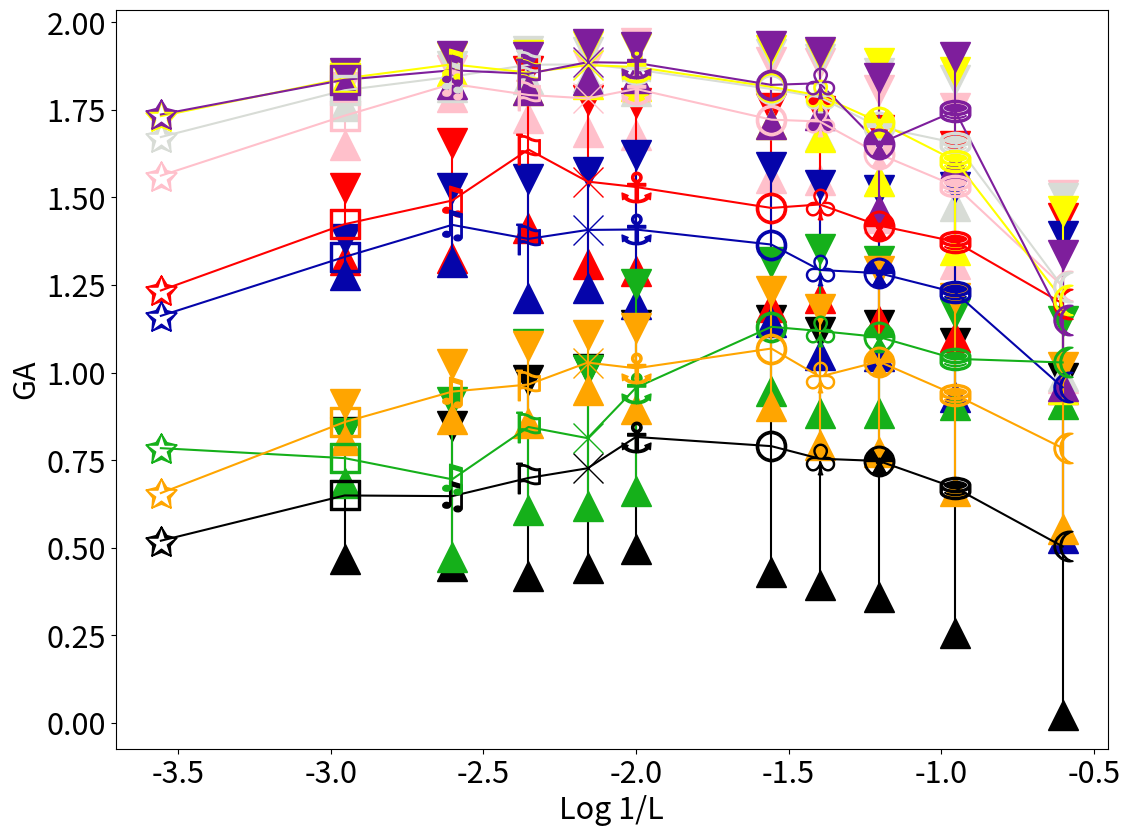

Write the Python code that produced this figure. (Note: this script raises an exception after producing the figure.)
from matplotlib import pyplot as plt
import matplotlib
import matplotlib.lines as mlines
import math
import numpy as np
import pylab

F = pylab.gcf()
# Now check everything with the defaults:
DPI = 120
DefaultSize = F.get_size_inches()
# the default is 100dpi for savefig:
# F.savefig("test1.png")
# this gives me a 797 x 566 pixel image, which is about 100 DPI

# Now make the image twice as big, while keeping the fonts and all the
# same size
F.set_size_inches((DefaultSize[0] * 2, DefaultSize[1] * 2))
Size = F.get_size_inches()

plt.figure(1)

#plt.suptitle("Log 1/L X GAs (Callisto Type I Solar Bursts, 1/f Noises, Turbulent and Chaotic Series)", size="22")
plt.xlabel("Log 1/L", size="22")
plt.ylabel("GA", size="22")

x = np.array([
    math.log(1 / 3600, 10),  # x1 = math.log(1/3600,10) - L1
    math.log(1 / 900, 10),  # x2 = math.log(1/900,10 - L2
    math.log(1 / 400, 10),  # x3 = math.log(1/400,10) - L3
    math.log(1 / 225, 10),  # x4 = math.log(1/225,10) - L4
    math.log(1 / 144, 10),  # x5 = math.log(1/144,10) - L5
    math.log(1 / 100, 10),  # x6 = math.log(1/100,10) - L6
    math.log(1 / 36, 10),  # x7 = math.log(1/36,10) - L7
    math.log(1 / 25, 10),  # x8 = math.log(1/25,10) - L8
    math.log(1 / 16, 10),  # x9 = math.log(1/16,10) - L9
    math.log(1 / 9, 10),  # x10 = math.log(1/9,10) - L10
    math.log(1 / 4, 10), ])  # x11 = math.log(1/4,10) - L11

# L1 até L11 - 3600 = 60², 900 = 30², 400 = 20², 225 = 15², 144 = 12², 100 = 10², 36 = 6², 25 = 5², 16 = 4², 9 = 3²,
# 4 = 2²

err = np.array([
    0.000000000000000000e+00,  # err0 = Desvio Type I Burst (BLEN7M_20110730_114500_25_canal_167) - L1
    1.818887039614450196e-01,  # err1 = Desvio Type I Burst (BLEN7M_20110730_114500_25_canal_167) - L2
    2.000220844233039363e-01,  # err2 = Desvio Type I Burst (BLEN7M_20110730_114500_25_canal_167) - L3
    2.803879108148941701e-01,  # err3 = Desvio Type I Burst (BLEN7M_20110730_114500_25_canal_167) - L4
    2.839939296106970268e-01,  # err4 = Desvio Type I Burst (BLEN7M_20110730_114500_25_canal_167) - L5
    3.191586463486225655e-01,  # err5 = Desvio Type I Burst (BLEN7M_20110730_114500_25_canal_167) - L6
    3.594840117419935699e-01,  # err6 = Desvio Type I Burst (BLEN7M_20110730_114500_25_canal_167) - L7
    3.607748668473308440e-01,  # err7 = Desvio Type I Burst (BLEN7M_20110730_114500_25_canal_167) - L8
    3.873695510064779635e-01,  # err8 = Desvio Type I Burst (BLEN7M_20110730_114500_25_canal_167) - L9
    4.135756532404246677e-01,  # err9 = Desvio Type I Burst (BLEN7M_20110730_114500_25_canal_167) - L10
    4.813642352978468320e-01,  # err10 = Desvio Type I Burst (BLEN7M_20110730_114500_25_canal_167) - L11

    0.000000000000000000e+00,  # err11 = Desvio Pink Noise - L1
    8.292749289926681922e-02,  # err12 = Desvio Pink Noise - L2
    3.881568339482397573e-02,  # err13 = Desvio Pink Noise - L3
    6.702514452740436501e-02,  # err14 = Desvio Pink Noise - L4
    9.487191441332315511e-02,  # err15 = Desvio Pink Noise - L5
    1.307317027476166127e-01,  # err16 = Desvio Pink Noise - L6
    1.653652966854543271e-01,  # err17 = Desvio Pink Noise - L7
    1.657532712829738186e-01,  # err18 = Desvio Pink Noise - L8
    1.814054664423266905e-01,  # err19 = Desvio Pink Noise - L9
    2.218495092411303937e-01,  # err20 = Desvio Pink Noise - L10
    2.604126320236726522e-01,  # err21 = Desvio Pink Noise - L11

    0.000000000000000000e+00,  # err22 = Desvio Red Noise - L1
    1.022798934725334258e-01,  # err23 = Desvio Red Noise - L2
    1.654114330805797894e-01,  # err24 = Desvio Red Noise - L3
    2.248501396266048002e-01,  # err25 = Desvio Red Noise - L4
    2.342698514142647348e-01,  # err26 = Desvio Red Noise - L5
    2.395241240426791984e-01,  # err27 = Desvio Red Noise - L6
    2.841615455989280892e-01,  # err28 = Desvio Red Noise - L7
    2.670071122315827439e-01,  # err29 = Desvio Red Noise - L8
    2.739434119157976300e-01,  # err30 = Desvio Red Noise - L9
    2.734179128651152424e-01,  # err31 = Desvio Red Noise - L10
    2.438620047156201120e-01,  # err32 = Desvio Red Noise - L11

    0.000000000000000000e+00,  # err33 = Desvio White Noise - L1
    4.582729503730989529e-02,  # err34 = Desvio White Noise - L2
    3.010927611098440301e-02,  # err35 = Desvio White Noise - L3
    4.000207491955741490e-02,  # err36 = Desvio White Noise - L4
    3.577063914068297906e-02,  # err37 = Desvio White Noise - L5
    6.155357417560330252e-02,  # err38 = Desvio White Noise - L6
    9.870695784265673400e-02,  # err39 = Desvio White Noise - L7
    1.098014316392480205e-01,  # err40 = Desvio White Noise - L8
    1.531714023662304192e-01,  # err41 = Desvio White Noise - L9
    1.795615002213443445e-01,  # err42 = Desvio White Noise - L10
    2.527161822524726098e-01,  # err43 = Desvio White Noise - L11

    0.000000000000000000e+00,  # err44 = Desvio A0_Turb6mil - L1
    5.196388672481083715e-02,  # err45 = Desvio A0_Turb6mil - L2
    1.062639096407115707e-01,  # err46 = Desvio A0_Turb6mil - L3
    1.698162247180417528e-01,  # err47 = Desvio A0_Turb6mil - L4
    1.647500688068017083e-01,  # err48 = Desvio A0_Turb6mil - L5
    2.121490745727109828e-01,  # err49 = Desvio A0_Turb6mil - L6
    2.200268751860635363e-01,  # err50 = Desvio A0_Turb6mil - L7
    2.435237967361106037e-01,  # err51 = Desvio A0_Turb6mil - L8
    2.376395135018539162e-01,  # err52 = Desvio A0_Turb6mil - L9
    2.998334599475735440e-01,  # err53 = Desvio A0_Turb6mil - L10
    4.310574256998068732e-01,  # err54 = Desvio A0_Turb6mil - L11

    0.000000000000000000e+00,  # err55 = Desvio A5_Chua-Chaos_Y1 - L1
    7.160444457931836038e-02,  # err56 = Desvio A5_Chua-Chaos_Y1 - L2
    2.211034209926045491e-01,  # err57 = Desvio A5_Chua-Chaos_Y1 - L3
    2.357032326311176151e-01,  # err58 = Desvio A5_Chua-Chaos_Y1 - L4
    1.934679550840142093e-01,  # err59 = Desvio A5_Chua-Chaos_Y1 - L5
    2.948569451769261218e-01,  # err60 = Desvio A5_Chua-Chaos_Y1 - L6
    1.843699732826659388e-01,  # err61 = Desvio A5_Chua-Chaos_Y1 - L7
    2.328040154382775284e-01,  # err62 = Desvio A5_Chua-Chaos_Y1 - L8
    2.177127917470107199e-01,  # err63 = Desvio A5_Chua-Chaos_Y1 - L9
    1.307837075173075292e-01,  # err64 = Desvio A5_Chua-Chaos_Y1 - L10
    1.191513226305999235e-01,  # err65 = Desvio A5_Chua-Chaos_Y1 - L11

    0.000000000000000000e+00,  # err66 = Desvio A6-Logist - L1
    8.448260645589282525e-03,  # err67 = Desvio A6-Logist - L2
    1.977348538919577667e-02,  # err68 = Desvio A6-Logist - L3
    4.923443390830519600e-02,  # err69 = Desvio A6-Logist - L4
    5.387158748979149064e-02,  # err70 = Desvio A6-Logist - L5
    5.453660252209637654e-02,  # err71 = Desvio A6-Logist - L6
    1.047911860632088077e-01,  # err72 = Desvio A6-Logist - L7
    1.193641707381618566e-01,  # err73 = Desvio A6-Logist - L8
    1.678962670490296294e-01,  # err74 = Desvio A6-Logist - L9
    2.537844781929228799e-01,  # err75 = Desvio A6-Logist - L10
    2.544327146961998798e-01,  # err76 = Desvio A6-Logist - L11

    0.000000000000000000e+00,  # err77 = Desvio A7-Henon_x - L1
    1.915570813029542074e-02,  # err78 = Desvio A7-Henon_x - L2
    4.045475736875404210e-02,  # err79 = Desvio A7-Henon_x - L3
    4.674069397780619001e-02,  # err80 = Desvio A7-Henon_x - L4
    5.183704177500388782e-02,  # err81 = Desvio A7-Henon_x - L5
    4.454619147044854705e-02,  # err82 = Desvio A7-Henon_x - L6
    1.114025125631120938e-01,  # err83 = Desvio A7-Henon_x - L7
    9.018676562029465105e-02,  # err84 = Desvio A7-Henon_x - L8
    1.883917166129603915e-01,  # err85 = Desvio A7-Henon_x - L9
    1.533921511332417831e-01,  # err86 = Desvio A7-Henon_x - L10
    1.877803859743258919e-01,  # err87 = Desvio A7-Henon_x - L11

    0.000000000000000000e+00,  # err88 = Desvio A8_PModel - L1
    5.152844832662343416e-02,  # err89 = Desvio A8_PModel - L2
    7.937299753390733570e-02,  # err90 = Desvio A8_PModel - L3
    1.090306423235300332e-01,  # err91 = Desvio A8_PModel - L4
    7.766724031172909937e-02,  # err92 = Desvio A8_PModel - L5
    1.159172862225647388e-01,  # err93 = Desvio A8_PModel - L6
    1.629305694049077990e-01,  # err94 = Desvio A8_PModel - L7
    1.938861529556573648e-01,  # err95 = Desvio A8_PModel - L8
    2.583855996460495685e-01,  # err96 = Desvio A8_PModel - L9
    2.750878332887585209e-01,  # err97 = Desvio A8_PModel - L10
    2.318010870367245846e-01,  # err98 = Desvio A8_PModel - L11

])

y = np.array([
    5.200299024581909180e-01,  # y0 = GA Type I Burst (BLEN7M_20110730_114500_25_canal_167) - L1
    6.492353826761245728e-01,  # y1 = GA Type I Burst (BLEN7M_20110730_114500_25_canal_167) - L2
    6.473098761505551302e-01,  # y2 = GA Type I Burst (BLEN7M_20110730_114500_25_canal_167) - L3
    6.991776339709758759e-01,  # y3 = GA Type I Burst (BLEN7M_20110730_114500_25_canal_167) - L4
    7.268978154659271329e-01,  # y4 = GA Type I Burst (BLEN7M_20110730_114500_25_canal_167) - L5
    8.162264236145548857e-01,  # y5 = GA Type I Burst (BLEN7M_20110730_114500_25_canal_167) - L6
    7.899758884310722484e-01,  # y6 = GA Type I Burst (BLEN7M_20110730_114500_25_canal_167) - L7
    7.542468911140329801e-01,  # y7 = GA Type I Burst (BLEN7M_20110730_114500_25_canal_167) - L8
    7.476957111226187891e-01,  # y8 = GA Type I Burst (BLEN7M_20110730_114500_25_canal_167) - L9
    6.709427936002612114e-01,  # y9 = GA Type I Burst (BLEN7M_20110730_114500_25_canal_167) - L10
    5.035539552900526461e-01,  # y10 = GA Type I Burst (BLEN7M_20110730_114500_25_canal_167) - L11

    1.562191605567932129e+00,  # y11 = GA Pink Noise - L1
    1.733395159244537354e+00,  # y12 = GA Pink Noise - L2
    1.824261214998033287e+00,  # y13 = GA Pink Noise - L3
    1.792525112628936768e+00,  # y14 = GA Pink Noise - L4
    1.782632098197937109e+00,  # y15 = GA Pink Noise - L5
    1.809760444694095138e+00,  # y16 = GA Pink Noise - L6
    1.722051341533660906e+00,  # y17 = GA Pink Noise - L7
    1.716792451010809906e+00,  # y18 = GA Pink Noise - L8
    1.624108693864610542e+00,  # y19 = GA Pink Noise - L9
    1.532709142267703939e+00,  # y20 = GA Pink Noise - L10
    1.246322635412216107e+00,  # y21 = GA Pink Noise - L11

    1.234397530555725098e+00,  # y22 = GA Red Noise - L1
    1.423616975545883179e+00,  # y23 = GA Red Noise - L2
    1.491200963656107659e+00,  # y24 = GA Red Noise - L3
    1.636851325631141663e+00,  # y25 = GA Red Noise - L4
    1.545265154838562083e+00,  # y26 = GA Red Noise - L5
    1.529780613051520355e+00,  # y27 = GA Red Noise - L6
    1.469976834058761561e+00,  # y28 = GA Red Noise - L7
    1.479939395354853637e+00,  # y29 = GA Red Noise - L8
    1.419872680770026374e+00,  # y30 = GA Red Noise - L9
    1.373785946667194446e+00,  # y31 = GA Red Noise - L10
    1.196902371446291635e+00,  # y32 = GA Red Noise - L11

    1.672415256500244141e+00,  # y33 = GA White Noise - L1
    1.805989593267440796e+00,  # y34 = GA White Noise - L2
    1.844718562232123382e+00,  # y35 = GA White Noise - L3
    1.878736235201358795e+00,  # y36 = GA White Noise - L4
    1.879872035980224565e+00,  # y37 = GA White Noise - L5
    1.865250657002131218e+00,  # y38 = GA White Noise - L6
    1.809510090351104772e+00,  # y49 = GA White Noise - L7
    1.785826299753453972e+00,  # y40 = GA White Noise - L8
    1.701461219787597567e+00,  # y41 = GA White Noise - L9
    1.655520069897174817e+00,  # y42 = GA White Noise - L10
    1.244268350071377149e+00,  # y43 = GA White Noise - L11

    1.161935806274414062e+00,  # y44 = GA A0_Turb6mil - L1
    1.330193281173706055e+00,  # y45 = GA A0_Turb6mil - L2
    1.421731458769904144e+00,  # y46 = GA A0_Turb6mil - L3
    1.381623163819313049e+00,  # y47 = GA A0_Turb6mil - L4
    1.407230782508850142e+00,  # y48 = GA A0_Turb6mil - L5
    1.408475759956571816e+00,  # y49 = GA A0_Turb6mil - L6
    1.365505071878433174e+00,  # y50 = GA A0_Turb6mil - L7
    1.292956912269194847e+00,  # y51 = GA A0_Turb6mil - L8
    1.283838476604885592e+00,  # y52 = GA A0_Turb6mil - L9
    1.228831811100244531e+00,  # y53 = GA A0_Turb6mil - L10
    9.580298647615644869e-01,  # y54 = GA A0_Turb6mil - L11

    7.842429876327514648e-01,  # y55 = GA A5_Chua-Chaos_Y1 - L1
    7.557827979326248169e-01,  # y56 = GA A5_Chua-Chaos_Y1 - L2
    6.953620546393923796e-01,  # y57 = GA A5_Chua-Chaos_Y1 - L3
    8.447197563946247101e-01,  # y58 = GA A5_Chua-Chaos_Y1 - L4
    8.128034853935242054e-01,  # y59 = GA A5_Chua-Chaos_Y1 - L5
    9.569090364707840690e-01,  # y60 = GA A5_Chua-Chaos_Y1 - L6
    1.130665800571441615e+00,  # y61 = GA A5_Chua-Chaos_Y1 - L7
    1.118756199048625000e+00,  # y62 = GA A5_Chua-Chaos_Y1 - L8
    1.101531460550096320e+00,  # y63 = GA A5_Chua-Chaos_Y1 - L9
    1.039251133203506372e+00,  # y64 = GA A5_Chua-Chaos_Y1 - L10
    1.028940767447153792e+00,  # y65 = GA A5_Chua-Chaos_Y1 - L11

    1.732169389724731445e+00,  # y66 = GA A6-Logist - L1
    1.839761018753051758e+00,  # y67 = GA A6-Logist - L2
    1.879981372091505287e+00,  # y68 = GA A6-Logist - L3
    1.856412500143051147e+00,  # y69 = GA A6-Logist - L4
    1.877669363021850613e+00,  # y70 = GA A6-Logist - L5
    1.872551663054360382e+00,  # y71 = GA A6-Logist - L6
    1.815555084943771380e+00,  # y72 = GA A6-Logist - L7
    1.791010438568062302e+00,  # y73 = GA A6-Logist - L8
    1.715466373761495023e+00,  # y74 = GA A6-Logist - L9
    1.604995469748973891e+00,  # y75 = GA A6-Logist - L10
    1.207765057616763560e+00,  # y76 = GA A6-Logist - L11

    1.736812233924865723e+00,  # y77 = GA A7-Henon_x - L1
    1.835977464914321899e+00,  # y78 = GA A7-Henon_x - L2
    1.863068342208862305e+00,  # y79 = GA A7-Henon_x - L3
    1.853009536862373352e+00,  # y80 = GA A7-Henon_x - L4
    1.886032142639160192e+00,  # y81 = GA A7-Henon_x - L5
    1.884076502588060142e+00,  # y82 = GA A7-Henon_x - L6
    1.821291923522949219e+00,  # y83 = GA A7-Henon_x - L7
    1.826002392503950356e+00,  # y84 = GA A7-Henon_x - L8
    1.653088703155517480e+00,  # y85 = GA A7-Henon_x - L9
    1.746920525878667751e+00,  # y86 = GA A7-Henon_x - L10
    1.149006404876709020e+00,  # y87 = GA A7-Henon_x - L11

    6.560088396072387695e-01, # y88 = GA A8_PModel - L1
    8.588469177484512329e-01, # y89 = GA A8_PModel - L2
    9.457062681516011926e-01, # y90 = GA A8_PModel - L3
    9.659395813941955566e-01, # y91 = GA A8_PModel - L4
    1.028566238880157524e+00, # y92 = GA A8_PModel - L5
    1.012238595220777748e+00, # y93 = GA A8_PModel - L6
    1.068692412972450212e+00, # y94 = GA A8_PModel - L7
    9.884538435273699797e-01, # y95 = GA A8_PModel - L8
    1.031506154007381770e+00, # y96 = GA A8_PModel - L9
    9.365553028881550279e-01, # y97 = GA A8_PModel - L10
    7.843818859259287235e-01, # y98 = GA A8_PModel - L11

])

#####################
#####################

plt.errorbar(x[0], y[0], yerr=err[0], marker='$\u2729$', capsize=0, markersize="22", color="black")
# NÃO HÁ DESVIO PARA GA DE L1


plt.errorbar(x[1], y[1], yerr=err[1], marker='$\u25A1$', capsize=0, markersize="22", color="black")
plt.plot(x[1], y[1] + err[1], marker="v", ls="", color="black", ms="22")
plt.plot(x[1], y[1] - err[1], marker="^", ls="", color="black", ms="22")


plt.errorbar(x[2], y[2], yerr=err[2], marker='$\u266B$', capsize=0, markersize="22", color="black")
plt.plot(x[2], y[2] + err[2], marker="v", ls="", color="black", ms="22")
plt.plot(x[2], y[2] - err[2], marker="^", ls="", color="black", ms="22")


plt.errorbar(x[3], y[3], yerr=err[3], marker='$\u2690$', capsize=0, markersize="22", color="black")
plt.plot(x[3], y[3] + err[3], marker="v", ls="", color="black", ms="22")
plt.plot(x[3], y[3] - err[3], marker="^", ls="", color="black", ms="22")


plt.errorbar(x[4], y[4], yerr=err[4], marker='x', capsize=0, markersize="22", color="black")
plt.plot(x[4], y[4] + err[4], marker="v", ls="", color="black", ms="22")
plt.plot(x[4], y[4] - err[4], marker="^", ls="", color="black", ms="22")


plt.errorbar(x[5], y[5], yerr=err[5], marker='$\u2693$', capsize=0, markersize="22", color="black")
plt.plot(x[5], y[5] + err[5], marker="v", ls="", color="black", ms="22")
plt.plot(x[5], y[5] - err[5], marker="^", ls="", color="black", ms="22")


plt.errorbar(x[6], y[6], yerr=err[6], marker='$\u25CB$', capsize=0, markersize="22", color="black")
plt.plot(x[6], y[6] + err[6], marker="v", ls="", color="black", ms="22")
plt.plot(x[6], y[6] - err[6], marker="^", ls="", color="black", ms="22")


plt.errorbar(x[7], y[7], yerr=err[7], marker='$\u2667$', capsize=0, markersize="22", color="black")
plt.plot(x[7], y[7] + err[7], marker="v", ls="", color="black", ms="22")
plt.plot(x[7], y[7] - err[7], marker="^", ls="", color="black", ms="22")


plt.errorbar(x[8], y[8], yerr=err[8], marker='$\u2622$', capsize=0, markersize="22", color="black")
plt.plot(x[8], y[8] + err[8], marker="v", ls="", color="black", ms="22")
plt.plot(x[8], y[8] - err[8], marker="^", ls="", color="black", ms="22")


plt.errorbar(x[9], y[9], yerr=err[9], marker='$\u26c2$', capsize=0, markersize="22", color="black")
plt.plot(x[9], y[9] + err[9], marker="v", ls="", color="black", ms="22")
plt.plot(x[9], y[9] - err[9], marker="^", ls="", color="black", ms="22")


plt.errorbar(x[10], y[10], yerr=err[10], marker='$\u263e$', capsize=0, markersize="22", color="black")
plt.plot(x[10], y[10] + err[10], marker="v", ls="", color="black", ms="22")
plt.plot(x[10], y[10] - err[10], marker="^", ls="", color="black", ms="22")


#####################
#####################

plt.errorbar(x[0], y[11], yerr=err[11], marker='$\u2729$', capsize=0, markersize="22", color="pink")
# NÃO HÁ DESVIO PARA GA DE L1
# PONTO LOG 1/L1 X GA Pink Noise - L1 (SEM DESVIO)

plt.errorbar(x[1], y[12], yerr=err[12], marker='$\u25A1$', capsize=0, markersize="22", color="pink")
plt.plot(x[1], y[12] + err[12], marker="v", ls="", color="pink", ms="22")
plt.plot(x[1], y[12] - err[12], marker="^", ls="", color="pink", ms="22")
# PONTO LOG 1/L2 X GA Pink Noise - L2 (COM DESVIO)

plt.errorbar(x[2], y[13], yerr=err[13], marker='$\u266B$', capsize=0, markersize="22", color="pink")
plt.plot(x[2], y[13] + err[13], marker="v", ls="", color="pink", ms="22")
plt.plot(x[2], y[13] - err[13], marker="^", ls="", color="pink", ms="22")
# PONTO LOG 1/L3 X GA Pink Noise - L3 (COM DESVIO)

plt.errorbar(x[3], y[14], yerr=err[14], marker='$\u2690$', capsize=0, markersize="22", color="pink")
plt.plot(x[3], y[14] + err[14], marker="v", ls="", color="pink", ms="22")
plt.plot(x[3], y[14] - err[14], marker="^", ls="", color="pink", ms="22")
# PONTO LOG 1/L4 X GA Pink Noise - L4 (COM DESVIO)

plt.errorbar(x[4], y[15], yerr=err[15], marker='x', capsize=0, markersize="22", color="pink")
plt.plot(x[4], y[15] + err[15], marker="v", ls="", color="pink", ms="22")
plt.plot(x[4], y[15] - err[15], marker="^", ls="", color="pink", ms="22")
# PONTO LOG 1/L5 X GA Pink Noise - L5 (COM DESVIO)

plt.errorbar(x[5], y[16], yerr=err[16], marker='$\u2693$', capsize=0, markersize="22", color="pink")
plt.plot(x[5], y[16] + err[16], marker="v", ls="", color="pink", ms="22")
plt.plot(x[5], y[16] - err[16], marker="^", ls="", color="pink", ms="22")
# PONTO LOG 1/L6 X GA Pink Noise - L6 (COM DESVIO)

plt.errorbar(x[6], y[17], yerr=err[17], marker='$\u25CB$', capsize=0, markersize="22", color="pink")
plt.plot(x[6], y[17] + err[17], marker="v", ls="", color="pink", ms="22")
plt.plot(x[6], y[17] - err[17], marker="^", ls="", color="pink", ms="22")
# PONTO LOG 1/L7 X GA Pink Noise - L7 (COM DESVIO)

plt.errorbar(x[7], y[18], yerr=err[18], marker='$\u2667$', capsize=0, markersize="22", color="pink")
plt.plot(x[7], y[18] + err[18], marker="v", ls="", color="pink", ms="22")
plt.plot(x[7], y[18] - err[18], marker="^", ls="", color="pink", ms="22")
# PONTO LOG 1/L8 X GA Pink Noise - L8 (COM DESVIO)

plt.errorbar(x[8], y[19], yerr=err[19], marker='$\u2622$', capsize=0, markersize="22", color="pink")
plt.plot(x[8], y[19] + err[19], marker="v", ls="", color="pink", ms="22")
plt.plot(x[8], y[19] - err[19], marker="^", ls="", color="pink", ms="22")
# PONTO LOG 1/L9 X GA Pink Noise - L9 (COM DESVIO)

plt.errorbar(x[9], y[20], yerr=err[20], marker='$\u26c2$', capsize=0, markersize="22", color="pink")
plt.plot(x[9], y[20] + err[20], marker="v", ls="", color="pink", ms="22")
plt.plot(x[9], y[20] - err[20], marker="^", ls="", color="pink", ms="22")
# PONTO LOG 1/L10 X GA Pink Noise - L10 (COM DESVIO)

plt.errorbar(x[10], y[21], yerr=err[21], marker='$\u263e$', capsize=0, markersize="22", color="pink")
plt.plot(x[10], y[21] + err[21], marker="v", ls="", color="pink", ms="22")
plt.plot(x[10], y[21] - err[21], marker="^", ls="", color="pink", ms="22")
# PONTO LOG 1/L11 X GA Pink Noise - L11 (COM DESVIO)

#####################
#####################

plt.errorbar(x[0], y[22], yerr=err[22], marker='$\u2729$', capsize=0, markersize="22", color="red")
# NÃO HÁ DESVIO PARA L1
# PONTO LOG 1/L1 X GA Red Noise - L1 (SEM DESVIO)

plt.errorbar(x[1], y[23], yerr=err[23], marker='$\u25A1$', capsize=0, markersize="22", color="red")
plt.plot(x[1], y[23] + err[23], marker="v", ls="", color="red", ms="22")
plt.plot(x[1], y[23] - err[23], marker="^", ls="", color="red", ms="22")
# PONTO LOG 1/L2 X GA Red Noise - L2 (COM DESVIO)

plt.errorbar(x[2], y[24], yerr=err[24], marker='$\u266B$', capsize=0, markersize="22", color="red")
plt.plot(x[2], y[24] + err[24], marker="v", ls="", color="red", ms="22")
plt.plot(x[2], y[24] - err[24], marker="^", ls="", color="red", ms="22")
# PONTO LOG 1/L3 X GA Red Noise - L3 (COM DESVIO)

plt.errorbar(x[3], y[25], yerr=err[25], marker='$\u2690$', capsize=0, markersize="22", color="red")
plt.plot(x[3], y[25] + err[25], marker="v", ls="", color="red", ms="22")
plt.plot(x[3], y[25] - err[25], marker="^", ls="", color="red", ms="22")
# PONTO LOG 1/L4 X GA Red Noise - L4 (COM DESVIO)

plt.errorbar(x[4], y[26], yerr=err[26], marker='x', capsize=0, markersize="22", color="red")
plt.plot(x[4], y[26] + err[26], marker="v", ls="", color="red", ms="22")
plt.plot(x[4], y[26] - err[26], marker="^", ls="", color="red", ms="22")
# PONTO LOG 1/L5 X GA Red Noise - L5 (COM DESVIO)

plt.errorbar(x[5], y[27], yerr=err[27], marker='$\u2693$', capsize=0, markersize="22", color="red")
plt.plot(x[5], y[27] + err[27], marker="v", ls="", color="red", ms="22")
plt.plot(x[5], y[27] - err[27], marker="^", ls="", color="red", ms="22")
# PONTO LOG 1/L6 X GA Red Noise - L6 (COM DESVIO)

plt.errorbar(x[6], y[28], yerr=err[28], marker='$\u25CB$', capsize=0, markersize="22", color="red")
plt.plot(x[6], y[28] + err[28], marker="v", ls="", color="red", ms="22")
plt.plot(x[6], y[28] - err[28], marker="^", ls="", color="red", ms="22")
# PONTO LOG 1/L7 X GA Red Noise - L7 (COM DESVIO)

plt.errorbar(x[7], y[29], yerr=err[29], marker='$\u2667$', capsize=0, markersize="22", color="red")
plt.plot(x[7], y[29] + err[29], marker="v", ls="", color="red", ms="22")
plt.plot(x[7], y[29] - err[29], marker="^", ls="", color="red", ms="22")
# PONTO LOG 1/L8 X GA Red Noise - L8 (COM DESVIO)

plt.errorbar(x[8], y[30], yerr=err[30], marker='$\u2622$', capsize=0, markersize="22", color="red")
plt.plot(x[8], y[30] + err[30], marker="v", ls="", color="red", ms="22")
plt.plot(x[8], y[30] - err[30], marker="^", ls="", color="red", ms="22")
# PONTO LOG 1/L9 X GA Red Noise - L9 (COM DESVIO)

plt.errorbar(x[9], y[31], yerr=err[31], marker='$\u26c2$', capsize=0, markersize="22", color="red")
plt.plot(x[9], y[31] + err[31], marker="v", ls="", color="red", ms="22")
plt.plot(x[9], y[31] - err[31], marker="^", ls="", color="red", ms="22")
# PONTO LOG 1/L10 X GA Red Noise - L10 (COM DESVIO)

plt.errorbar(x[10], y[32], yerr=err[32], marker='$\u263e$', capsize=0, markersize="22", color="red")
plt.plot(x[10], y[32] + err[32], marker="v", ls="", color="red", ms="22")
plt.plot(x[10], y[32] - err[32], marker="^", ls="", color="red", ms="22")
# PONTO LOG 1/L11 X GA Red Noise - L11 (COM DESVIO)

#####################
#####################

plt.errorbar(x[0], y[33], yerr=err[33], marker='$\u2729$', capsize=0, markersize="22", color="xkcd:light grey")
# NÃO HÁ DESVIO PARA L1
# PONTO LOG 1/L1 X GA White Noise - L1 (SEM DESVIO)

plt.errorbar(x[1], y[34], yerr=err[34], marker='$\u25A1$', capsize=0, markersize="22", color="xkcd:light grey")
plt.plot(x[1], y[34] + err[34], marker="v", ls="", color="xkcd:light grey", ms="22")
plt.plot(x[1], y[34] - err[34], marker="^", ls="", color="xkcd:light grey", ms="22")
# PONTO LOG 1/L2 X GA White Noise - L2 (COM DESVIO)


plt.errorbar(x[2], y[35], yerr=err[35], marker='$\u266B$', capsize=0, markersize="22", color="xkcd:light grey")
plt.plot(x[2], y[35] + err[35], marker="v", ls="", color="xkcd:light grey", ms="22")
plt.plot(x[2], y[35] - err[35], marker="^", ls="", color="xkcd:light grey", ms="22")
# PONTO LOG 1/L3 X GA White Noise - L3 (COM DESVIO)


plt.errorbar(x[3], y[36], yerr=err[36], marker='$\u2690$', capsize=0, markersize="22", color="xkcd:light grey")
plt.plot(x[3], y[36] + err[36], marker="v", ls="", color="xkcd:light grey", ms="22")
plt.plot(x[3], y[36] - err[36], marker="^", ls="", color="xkcd:light grey", ms="22")
# PONTO LOG 1/L4 X GA White Noise - L4 (COM DESVIO)


plt.errorbar(x[4], y[37], yerr=err[37], marker='x', capsize=0, markersize="22", color="xkcd:light grey")
plt.plot(x[4], y[37] + err[37], marker="v", ls="", color="xkcd:light grey", ms="22")
plt.plot(x[4], y[37] - err[37], marker="^", ls="", color="xkcd:light grey", ms="22")
# PONTO LOG 1/L5 X GA White Noise - L5 (COM DESVIO)


plt.errorbar(x[5], y[38], yerr=err[38], marker='$\u2693$', capsize=0, markersize="22", color="xkcd:light grey")
plt.plot(x[5], y[38] + err[38], marker="v", ls="", color="xkcd:light grey", ms="22")
plt.plot(x[5], y[38] - err[38], marker="^", ls="", color="xkcd:light grey", ms="22")
# PONTO LOG 1/L6 X GA White Noise - L6 (COM DESVIO)

plt.errorbar(x[6], y[39], yerr=err[39], marker='$\u25CB$', capsize=0, markersize="22", color="xkcd:light grey")
plt.plot(x[6], y[39] + err[39], marker="v", ls="", color="xkcd:light grey", ms="22")
plt.plot(x[6], y[39] - err[39], marker="^", ls="", color="xkcd:light grey", ms="22")
# PONTO LOG 1/L7 X GA White Noise - L7 (COM DESVIO)

plt.errorbar(x[7], y[40], yerr=err[40], marker='$\u2667$', capsize=0, markersize="22", color="xkcd:light grey")
plt.plot(x[7], y[40] + err[40], marker="v", ls="", color="xkcd:light grey", ms="22")
plt.plot(x[7], y[40] - err[40], marker="^", ls="", color="xkcd:light grey", ms="22")
# PONTO LOG 1/L8 X GA White Noise - L8 (COM DESVIO)

plt.errorbar(x[8], y[41], yerr=err[41], marker='$\u2622$', capsize=0, markersize="22", color="xkcd:light grey")
plt.plot(x[8], y[41] + err[41], marker="v", ls="", color="xkcd:light grey", ms="22")
plt.plot(x[8], y[41] - err[41], marker="^", ls="", color="xkcd:light grey", ms="22")
# PONTO LOG 1/L9 X GA White Noise - L9 (COM DESVIO)

plt.errorbar(x[9], y[42], yerr=err[42], marker='$\u26c2$', capsize=0, markersize="22", color="xkcd:light grey")
plt.plot(x[9], y[42] + err[42], marker="v", ls="", color="xkcd:light grey", ms="22")
plt.plot(x[9], y[42] - err[42], marker="^", ls="", color="xkcd:light grey", ms="22")
# PONTO LOG 1/L0 X GA White Noise - L10 (COM DESVIO)

plt.errorbar(x[10], y[43], yerr=err[43], marker='$\u263e$', capsize=0, markersize="22", color="xkcd:light grey")
plt.plot(x[10], y[43] + err[43], marker="v", ls="", color="xkcd:light grey", ms="22")
plt.plot(x[10], y[43] - err[43], marker="^", ls="", color="xkcd:light grey", ms="22")
# PONTO LOG 1/L11 X GA White Noise - L11 (COM DESVIO)

#####################
#####################

plt.errorbar(x[0], y[44], yerr=err[44], marker='$\u2729$', capsize=0, markersize="22", color="xkcd:royal blue")
# NÃO HÁ DESVIO PARA L1
# PONTO LOG 1/L1 X GA A0_Turb6mil - L1 (SEM DESVIO)

plt.errorbar(x[1], y[45], yerr=err[45], marker='$\u25A1$', capsize=0, markersize="22", color="xkcd:royal blue")
plt.plot(x[1], y[45] + err[45], marker="v", ls="", color="xkcd:royal blue", ms="22")
plt.plot(x[1], y[45] - err[45], marker="^", ls="", color="xkcd:royal blue", ms="22")
# PONTO LOG 1/L2 X GA A0_Turb6mil - L2 (COM DESVIO)


plt.errorbar(x[2], y[46], yerr=err[46], marker='$\u266B$', capsize=0, markersize="22", color="xkcd:royal blue")
plt.plot(x[2], y[46] + err[46], marker="v", ls="", color="xkcd:royal blue", ms="22")
plt.plot(x[2], y[46] - err[46], marker="^", ls="", color="xkcd:royal blue", ms="22")
# PONTO LOG 1/L3 X GA A0_Turb6mil - L3 (COM DESVIO)


plt.errorbar(x[3], y[47], yerr=err[47], marker='$\u2690$', capsize=0, markersize="22", color="xkcd:royal blue")
plt.plot(x[3], y[47] + err[47], marker="v", ls="", color="xkcd:royal blue", ms="22")
plt.plot(x[3], y[47] - err[47], marker="^", ls="", color="xkcd:royal blue", ms="22")
# PONTO LOG 1/L4 X GA A0_Turb6mil - L4 (COM DESVIO)


plt.errorbar(x[4], y[48], yerr=err[48], marker='x', capsize=0, markersize="22", color="xkcd:royal blue")
plt.plot(x[4], y[48] + err[48], marker="v", ls="", color="xkcd:royal blue", ms="22")
plt.plot(x[4], y[48] - err[48], marker="^", ls="", color="xkcd:royal blue", ms="22")
# PONTO LOG 1/L5 X GA A0_Turb6mil - L5 (COM DESVIO)


plt.errorbar(x[5], y[49], yerr=err[49], marker='$\u2693$', capsize=0, markersize="22", color="xkcd:royal blue")
plt.plot(x[5], y[49] + err[49], marker="v", ls="", color="xkcd:royal blue", ms="22")
plt.plot(x[5], y[49] - err[49], marker="^", ls="", color="xkcd:royal blue", ms="22")
# PONTO LOG 1/L6 X GA A0_Turb6mil - L6 (COM DESVIO)

plt.errorbar(x[6], y[50], yerr=err[50], marker='$\u25CB$', capsize=0, markersize="22", color="xkcd:royal blue")
plt.plot(x[6], y[50] + err[50], marker="v", ls="", color="xkcd:royal blue", ms="22")
plt.plot(x[6], y[50] - err[50], marker="^", ls="", color="xkcd:royal blue", ms="22")
# PONTO LOG 1/L7 X GA A0_Turb6mil - L7 (COM DESVIO)

plt.errorbar(x[7], y[51], yerr=err[51], marker='$\u2667$', capsize=0, markersize="22", color="xkcd:royal blue")
plt.plot(x[7], y[51] + err[51], marker="v", ls="", color="xkcd:royal blue", ms="22")
plt.plot(x[7], y[51] - err[51], marker="^", ls="", color="xkcd:royal blue", ms="22")
# PONTO LOG 1/L8 X GA A0_Turb6mil - L8 (COM DESVIO)

plt.errorbar(x[8], y[52], yerr=err[52], marker='$\u2622$', capsize=0, markersize="22", color="xkcd:royal blue")
plt.plot(x[8], y[52] + err[52], marker="v", ls="", color="xkcd:royal blue", ms="22")
plt.plot(x[8], y[52] - err[52], marker="^", ls="", color="xkcd:royal blue", ms="22")
# PONTO LOG 1/L9 X GA A0_Turb6mil - L9 (COM DESVIO)

plt.errorbar(x[9], y[53], yerr=err[53], marker='$\u26c2$', capsize=0, markersize="22", color="xkcd:royal blue")
plt.plot(x[9], y[53] + err[53], marker="v", ls="", color="xkcd:royal blue", ms="22")
plt.plot(x[9], y[53] - err[53], marker="^", ls="", color="xkcd:royal blue", ms="22")
# PONTO LOG 1/L0 X GA A0_Turb6mil - L10 (COM DESVIO)

plt.errorbar(x[10], y[54], yerr=err[54], marker='$\u263e$', capsize=0, markersize="22", color="xkcd:royal blue")
plt.plot(x[10], y[54] + err[54], marker="v", ls="", color="xkcd:royal blue", ms="22")
plt.plot(x[10], y[54] - err[54], marker="^", ls="", color="xkcd:royal blue", ms="22")
# PONTO LOG 1/L11 X GA A0_Turb6mil - L11 (COM DESVIO)

#####################
#####################

plt.errorbar(x[0], y[55], yerr=err[55], marker='$\u2729$', capsize=0, markersize="22", color="xkcd:green")
# NÃO HÁ DESVIO PARA L1
# PONTO LOG 1/L1 X GA A5_Chua-Chaos_Y1 - L1 (SEM DESVIO)

plt.errorbar(x[1], y[56], yerr=err[56], marker='$\u25A1$', capsize=0, markersize="22", color="xkcd:green")
plt.plot(x[1], y[56] + err[56], marker="v", ls="", color="xkcd:green", ms="22")
plt.plot(x[1], y[56] - err[56], marker="^", ls="", color="xkcd:green", ms="22")
# PONTO LOG 1/L2 X GA A5_Chua-Chaos_Y1 - L2 (COM DESVIO)


plt.errorbar(x[2], y[57], yerr=err[57], marker='$\u266B$', capsize=0, markersize="22", color="xkcd:green")
plt.plot(x[2], y[57] + err[57], marker="v", ls="", color="xkcd:green", ms="22")
plt.plot(x[2], y[57] - err[57], marker="^", ls="", color="xkcd:green", ms="22")
# PONTO LOG 1/L3 X GA A5_Chua-Chaos_Y1 - L3 (COM DESVIO)


plt.errorbar(x[3], y[58], yerr=err[58], marker='$\u2690$', capsize=0, markersize="22", color="xkcd:green")
plt.plot(x[3], y[58] + err[58], marker="v", ls="", color="xkcd:green", ms="22")
plt.plot(x[3], y[58] - err[58], marker="^", ls="", color="xkcd:green", ms="22")
# PONTO LOG 1/L4 X GA A5_Chua-Chaos_Y1 - L4 (COM DESVIO)


plt.errorbar(x[4], y[59], yerr=err[59], marker='x', capsize=0, markersize="22", color="xkcd:green")
plt.plot(x[4], y[59] + err[59], marker="v", ls="", color="xkcd:green", ms="22")
plt.plot(x[4], y[59] - err[59], marker="^", ls="", color="xkcd:green", ms="22")
# PONTO LOG 1/L5 X GA A5_Chua-Chaos_Y1 - L5 (COM DESVIO)


plt.errorbar(x[5], y[60], yerr=err[60], marker='$\u2693$', capsize=0, markersize="22", color="xkcd:green")
plt.plot(x[5], y[60] + err[60], marker="v", ls="", color="xkcd:green", ms="22")
plt.plot(x[5], y[60] - err[60], marker="^", ls="", color="xkcd:green", ms="22")
# PONTO LOG 1/L6 X GA A5_Chua-Chaos_Y1 - L6 (COM DESVIO)

plt.errorbar(x[6], y[61], yerr=err[61], marker='$\u25CB$', capsize=0, markersize="22", color="xkcd:green")
plt.plot(x[6], y[61] + err[61], marker="v", ls="", color="xkcd:green", ms="22")
plt.plot(x[6], y[61] - err[61], marker="^", ls="", color="xkcd:green", ms="22")
# PONTO LOG 1/L7 X GA A5_Chua-Chaos_Y1 - L7 (COM DESVIO)

plt.errorbar(x[7], y[62], yerr=err[62], marker='$\u2667$', capsize=0, markersize="22", color="xkcd:green")
plt.plot(x[7], y[62] + err[62], marker="v", ls="", color="xkcd:green", ms="22")
plt.plot(x[7], y[62] - err[62], marker="^", ls="", color="xkcd:green", ms="22")
# PONTO LOG 1/L8 X GA A5_Chua-Chaos_Y1 - L8 (COM DESVIO)

plt.errorbar(x[8], y[63], yerr=err[63], marker='$\u2622$', capsize=0, markersize="22", color="xkcd:green")
plt.plot(x[8], y[63] + err[63], marker="v", ls="", color="xkcd:green", ms="22")
plt.plot(x[8], y[63] - err[63], marker="^", ls="", color="xkcd:green", ms="22")
# PONTO LOG 1/L9 X GA A5_Chua-Chaos_Y1 - L9 (COM DESVIO)

plt.errorbar(x[9], y[64], yerr=err[64], marker='$\u26c2$', capsize=0, markersize="22", color="xkcd:green")
plt.plot(x[9], y[64] + err[64], marker="v", ls="", color="xkcd:green", ms="22")
plt.plot(x[9], y[64] - err[64], marker="^", ls="", color="xkcd:green", ms="22")
# PONTO LOG 1/L0 X GA A5_Chua-Chaos_Y1 - L10 (COM DESVIO)

plt.errorbar(x[10], y[65], yerr=err[65], marker='$\u263e$', capsize=0, markersize="22", color="xkcd:green")
plt.plot(x[10], y[65] + err[65], marker="v", ls="", color="xkcd:green", ms="22")
plt.plot(x[10], y[65] - err[65], marker="^", ls="", color="xkcd:green", ms="22")
# PONTO LOG 1/L11 X GA A5_Chua-Chaos_Y1 - L11 (COM DESVIO)

#####################
#####################

plt.errorbar(x[0], y[66], yerr=err[66], marker='$\u2729$', capsize=0, markersize="22", color="yellow")
# NÃO HÁ DESVIO PARA L1
# PONTO LOG 1/L1 X GA A6-Logist - L1 (SEM DESVIO)

plt.errorbar(x[1], y[67], yerr=err[67], marker='$\u25A1$', capsize=0, markersize="22", color="yellow")
plt.plot(x[1], y[67] + err[67], marker="v", ls="", color="yellow", ms="22")
plt.plot(x[1], y[67] - err[67], marker="^", ls="", color="yellow", ms="22")
# PONTO LOG 1/L2 X GA A6-Logist - L2 (COM DESVIO)


plt.errorbar(x[2], y[68], yerr=err[68], marker='$\u266B$', capsize=0, markersize="22", color="yellow")
plt.plot(x[2], y[68] + err[68], marker="v", ls="", color="yellow", ms="22")
plt.plot(x[2], y[68] - err[68], marker="^", ls="", color="yellow", ms="22")
# PONTO LOG 1/L3 X GA A6-Logist - L3 (COM DESVIO)


plt.errorbar(x[3], y[69], yerr=err[69], marker='$\u2690$', capsize=0, markersize="22", color="yellow")
plt.plot(x[3], y[69] + err[69], marker="v", ls="", color="yellow", ms="22")
plt.plot(x[3], y[69] - err[69], marker="^", ls="", color="yellow", ms="22")
# PONTO LOG 1/L4 X GA A6-Logist - L4 (COM DESVIO)


plt.errorbar(x[4], y[70], yerr=err[70], marker='x', capsize=0, markersize="22", color="yellow")
plt.plot(x[4], y[70] + err[70], marker="v", ls="", color="yellow", ms="22")
plt.plot(x[4], y[70] - err[70], marker="^", ls="", color="yellow", ms="22")
# PONTO LOG 1/L5 X GA A6-Logist - L5 (COM DESVIO)


plt.errorbar(x[5], y[71], yerr=err[71], marker='$\u2693$', capsize=0, markersize="22", color="yellow")
plt.plot(x[5], y[71] + err[71], marker="v", ls="", color="yellow", ms="22")
plt.plot(x[5], y[71] - err[71], marker="^", ls="", color="yellow", ms="22")
# PONTO LOG 1/L6 X GA A6-Logist - L6 (COM DESVIO)

plt.errorbar(x[6], y[72], yerr=err[72], marker='$\u25CB$', capsize=0, markersize="22", color="yellow")
plt.plot(x[6], y[72] + err[72], marker="v", ls="", color="yellow", ms="22")
plt.plot(x[6], y[72] - err[72], marker="^", ls="", color="yellow", ms="22")
# PONTO LOG 1/L7 X GA A6-Logist - L7 (COM DESVIO)

plt.errorbar(x[7], y[73], yerr=err[73], marker='$\u2667$', capsize=0, markersize="22", color="yellow")
plt.plot(x[7], y[73] + err[73], marker="v", ls="", color="yellow", ms="22")
plt.plot(x[7], y[73] - err[73], marker="^", ls="", color="yellow", ms="22")
# PONTO LOG 1/L8 X GA A6-Logist - L8 (COM DESVIO)

plt.errorbar(x[8], y[74], yerr=err[74], marker='$\u2622$', capsize=0, markersize="22", color="yellow")
plt.plot(x[8], y[74] + err[74], marker="v", ls="", color="yellow", ms="22")
plt.plot(x[8], y[74] - err[74], marker="^", ls="", color="yellow", ms="22")
# PONTO LOG 1/L9 X GA A6-Logist - L9 (COM DESVIO)

plt.errorbar(x[9], y[75], yerr=err[75], marker='$\u26c2$', capsize=0, markersize="22", color="yellow")
plt.plot(x[9], y[75] + err[75], marker="v", ls="", color="yellow", ms="22")
plt.plot(x[9], y[75] - err[75], marker="^", ls="", color="yellow", ms="22")
# PONTO LOG 1/L0 X GA A6-Logist - L10 (COM DESVIO)

plt.errorbar(x[10], y[76], yerr=err[76], marker='$\u263e$', capsize=0, markersize="22", color="yellow")
plt.plot(x[10], y[76] + err[76], marker="v", ls="", color="yellow", ms="22")
plt.plot(x[10], y[76] - err[76], marker="^", ls="", color="yellow", ms="22")
# PONTO LOG 1/L11 X GA A6-Logist - L11 (COM DESVIO)

#####################
#####################

plt.errorbar(x[0], y[77], yerr=err[77], marker='$\u2729$', capsize=0, markersize="22", color="xkcd:purple")
# NÃO HÁ DESVIO PARA L1
# PONTO LOG 1/L1 X GA A7-Henon_x - L1 (SEM DESVIO)

plt.errorbar(x[1], y[78], yerr=err[78], marker='$\u25A1$', capsize=0, markersize="22", color="xkcd:purple")
plt.plot(x[1], y[78] + err[78], marker="v", ls="", color="xkcd:purple", ms="22")
plt.plot(x[1], y[78] - err[78], marker="^", ls="", color="xkcd:purple", ms="22")
# PONTO LOG 1/L2 X GA A7-Henon_x - L2 (COM DESVIO)


plt.errorbar(x[2], y[79], yerr=err[79], marker='$\u266B$', capsize=0, markersize="22", color="xkcd:purple")
plt.plot(x[2], y[79] + err[79], marker="v", ls="", color="xkcd:purple", ms="22")
plt.plot(x[2], y[79] - err[79], marker="^", ls="", color="xkcd:purple", ms="22")
# PONTO LOG 1/L3 X GA A7-Henon_x - L3 (COM DESVIO)


plt.errorbar(x[3], y[80], yerr=err[80], marker='$\u2690$', capsize=0, markersize="22", color="xkcd:purple")
plt.plot(x[3], y[80] + err[80], marker="v", ls="", color="xkcd:purple", ms="22")
plt.plot(x[3], y[80] - err[80], marker="^", ls="", color="xkcd:purple", ms="22")
# PONTO LOG 1/L4 X GA A7-Henon_x - L4 (COM DESVIO)


plt.errorbar(x[4], y[81], yerr=err[81], marker='x', capsize=0, markersize="22", color="xkcd:purple")
plt.plot(x[4], y[81] + err[81], marker="v", ls="", color="xkcd:purple", ms="22")
plt.plot(x[4], y[81] - err[81], marker="^", ls="", color="xkcd:purple", ms="22")
# PONTO LOG 1/L5 X GA A7-Henon_x - L5 (COM DESVIO)


plt.errorbar(x[5], y[82], yerr=err[82], marker='$\u2693$', capsize=0, markersize="22", color="xkcd:purple")
plt.plot(x[5], y[82] + err[82], marker="v", ls="", color="xkcd:purple", ms="22")
plt.plot(x[5], y[82] - err[82], marker="^", ls="", color="xkcd:purple", ms="22")
# PONTO LOG 1/L6 X GA A7-Henon_x - L6 (COM DESVIO)

plt.errorbar(x[6], y[83], yerr=err[83], marker='$\u25CB$', capsize=0, markersize="22", color="xkcd:purple")
plt.plot(x[6], y[83] + err[83], marker="v", ls="", color="xkcd:purple", ms="22")
plt.plot(x[6], y[83] - err[83], marker="^", ls="", color="xkcd:purple", ms="22")
# PONTO LOG 1/L7 X GA A7-Henon_x - L7 (COM DESVIO)

plt.errorbar(x[7], y[84], yerr=err[84], marker='$\u2667$', capsize=0, markersize="22", color="xkcd:purple")
plt.plot(x[7], y[84] + err[84], marker="v", ls="", color="xkcd:purple", ms="22")
plt.plot(x[7], y[84] - err[84], marker="^", ls="", color="xkcd:purple", ms="22")
# PONTO LOG 1/L8 X GA A7-Henon_x - L8 (COM DESVIO)

plt.errorbar(x[8], y[85], yerr=err[85], marker='$\u2622$', capsize=0, markersize="22", color="xkcd:purple")
plt.plot(x[8], y[85] + err[85], marker="v", ls="", color="xkcd:purple", ms="22")
plt.plot(x[8], y[85] - err[85], marker="^", ls="", color="xkcd:purple", ms="22")
# PONTO LOG 1/L9 X GA A7-Henon_x - L9 (COM DESVIO)

plt.errorbar(x[9], y[86], yerr=err[86], marker='$\u26c2$', capsize=0, markersize="22", color="xkcd:purple")
plt.plot(x[9], y[86] + err[86], marker="v", ls="", color="xkcd:purple", ms="22")
plt.plot(x[9], y[86] - err[86], marker="^", ls="", color="xkcd:purple", ms="22")
# PONTO LOG 1/L0 X GA A7-Henon_x - L10 (COM DESVIO)

plt.errorbar(x[10], y[87], yerr=err[87], marker='$\u263e$', capsize=0, markersize="22", color="xkcd:purple")
plt.plot(x[10], y[87] + err[87], marker="v", ls="", color="xkcd:purple", ms="22")
plt.plot(x[10], y[87] - err[87], marker="^", ls="", color="xkcd:purple", ms="22")
# PONTO LOG 1/L11 X GA A7-Henon_x - L11 (COM DESVIO)

#####################
#####################

plt.errorbar(x[0], y[88], yerr=err[88], marker='$\u2729$', capsize=0, markersize="22", color="orange")
# NÃO HÁ DESVIO PARA L1
# PONTO LOG 1/L1 X GA A8_PModel - L1 (SEM DESVIO)

plt.errorbar(x[1], y[89], yerr=err[89], marker='$\u25A1$', capsize=0, markersize="22", color="orange")
plt.plot(x[1], y[89] + err[89], marker="v", ls="", color="orange", ms="22")
plt.plot(x[1], y[89] - err[89], marker="^", ls="", color="orange", ms="22")
# PONTO LOG 1/L2 X GA A8_PModel - L2 (COM DESVIO)


plt.errorbar(x[2], y[90], yerr=err[90], marker='$\u266B$', capsize=0, markersize="22", color="orange")
plt.plot(x[2], y[90] + err[90], marker="v", ls="", color="orange", ms="22")
plt.plot(x[2], y[90] - err[90], marker="^", ls="", color="orange", ms="22")
# PONTO LOG 1/L3 X GA A8_PModel - L3 (COM DESVIO)


plt.errorbar(x[3], y[91], yerr=err[91], marker='$\u2690$', capsize=0, markersize="22", color="orange")
plt.plot(x[3], y[91] + err[91], marker="v", ls="", color="orange", ms="22")
plt.plot(x[3], y[91] - err[91], marker="^", ls="", color="orange", ms="22")
# PONTO LOG 1/L4 X GA A8_PModel - L4 (COM DESVIO)


plt.errorbar(x[4], y[92], yerr=err[92], marker='x', capsize=0, markersize="22", color="orange")
plt.plot(x[4], y[92] + err[92], marker="v", ls="", color="orange", ms="22")
plt.plot(x[4], y[92] - err[92], marker="^", ls="", color="orange", ms="22")
# PONTO LOG 1/L5 X GA A8_PModel - L5 (COM DESVIO)


plt.errorbar(x[5], y[93], yerr=err[93], marker='$\u2693$', capsize=0, markersize="22", color="orange")
plt.plot(x[5], y[93] + err[93], marker="v", ls="", color="orange", ms="22")
plt.plot(x[5], y[93] - err[93], marker="^", ls="", color="orange", ms="22")
# PONTO LOG 1/L6 X GA A8_PModel - L6 (COM DESVIO)

plt.errorbar(x[6], y[94], yerr=err[94], marker='$\u25CB$', capsize=0, markersize="22", color="orange")
plt.plot(x[6], y[94] + err[94], marker="v", ls="", color="orange", ms="22")
plt.plot(x[6], y[94] - err[94], marker="^", ls="", color="orange", ms="22")
# PONTO LOG 1/L7 X GA A8_PModel - L7 (COM DESVIO)

plt.errorbar(x[7], y[95], yerr=err[95], marker='$\u2667$', capsize=0, markersize="22", color="orange")
plt.plot(x[7], y[95] + err[95], marker="v", ls="", color="orange", ms="22")
plt.plot(x[7], y[95] - err[95], marker="^", ls="", color="orange", ms="22")
# PONTO LOG 1/L8 X GA A8_PModel - L8 (COM DESVIO)

plt.errorbar(x[8], y[96], yerr=err[96], marker='$\u2622$', capsize=0, markersize="22", color="orange")
plt.plot(x[8], y[96] + err[96], marker="v", ls="", color="orange", ms="22")
plt.plot(x[8], y[96] - err[96], marker="^", ls="", color="orange", ms="22")
# PONTO LOG 1/L9 X GA A8_PModel - L9 (COM DESVIO)

plt.errorbar(x[9], y[97], yerr=err[97], marker='$\u26c2$', capsize=0, markersize="22", color="orange")
plt.plot(x[9], y[97] + err[97], marker="v", ls="", color="orange", ms="22")
plt.plot(x[9], y[97] - err[97], marker="^", ls="", color="orange", ms="22")
# PONTO LOG 1/L0 X GA A8_PModel - L10 (COM DESVIO)

plt.errorbar(x[10], y[98], yerr=err[98], marker='$\u263e$', capsize=0, markersize="22", color="orange")
plt.plot(x[10], y[98] + err[98], marker="v", ls="", color="orange", ms="22")
plt.plot(x[10], y[98] - err[98], marker="^", ls="", color="orange", ms="22")
# PONTO LOG 1/L11 X GA A8_PModel - L11 (COM DESVIO)

plt.plot(x[0:11], y[0:11], linestyle="solid", label="CA", color="black")
plt.plot(x[0:11], y[11:22], linestyle="solid", label="PN", color="pink")
plt.plot(x[0:11], y[22:33], linestyle="solid", label="RN", color="red")
plt.plot(x[0:11], y[33:44], linestyle="solid", label="WN", color="xkcd:light grey")
plt.plot(x[0:11], y[44:55], linestyle="solid", label="A0_Turb6mil", color="xkcd:royal blue")
plt.plot(x[0:11], y[55:66], linestyle="solid", label="A5_Chua_Chaos_Y1", color="xkcd:green")
plt.plot(x[0:11], y[66:77], linestyle="solid", label="A6_Logist", color="yellow")
plt.plot(x[0:11], y[77:88], linestyle="solid", label="A7_Henon_x", color="xkcd:purple")
plt.plot(x[0:11], y[88:99], linestyle="solid", label="A8_PModel", color="orange")

plt.xticks(fontsize=22)
plt.yticks(fontsize=22)

plt.savefig("callisto-x-1-f-noises-and-turbulent-series-and-chaotic-series-gas-L1-L11.pdf", format="pdf",
            figsize=(1600, 1600), dpi=120)
plt.show()
plt.close()

F = pylab.gcf()
# Now check everything with the defaults:
DPI = 120
DefaultSize = F.get_size_inches()

# the default is 100dpi for savefig:
# F.savefig("test1.png")
# this gives me a 797 x 566 pixel image, which is about 100 DPI

# Now make the image twice as big, while keeping the fonts and all the
# same size
F.set_size_inches((DefaultSize[0] * 2, DefaultSize[1] * 2))
Size = F.get_size_inches()

plt.figure(1)

CA = mlines.Line2D([], [], linestyle="solid", label='BLEN7M_20110730_114500_25 - Canal 167)', color="black")
WN = mlines.Line2D([], [], linestyle="solid", label='White Noise', color="xkcd:light grey")
PN = mlines.Line2D([], [], linestyle="solid", label="Pink Noise", color="pink")
RN = mlines.Line2D([], [], linestyle="solid", label="Red Noise", color="red")
A0_Turb6mil = mlines.Line2D([], [], linestyle="solid", label='A0_Turb6mil', color="xkcd:royal blue")
A5_Chua_Chaos_Y1 = mlines.Line2D([], [], linestyle="solid", label='A5_Chua_Chaos_Y1', color="xkcd:green")
A6_Logist = mlines.Line2D([], [], linestyle="solid", label='A6_Logist', color="yellow")
A7_Henon_x = mlines.Line2D([], [], linestyle="solid", label='A7_Henon_x', color="xkcd:purple")
A8_PModel = mlines.Line2D([], [], linestyle="solid", label='A8_PModel', color="orange")

L1 = mlines.Line2D([], [], linestyle="", color='black', marker='$\u2729$', ms="18", label='L1 = 3600')
L2 = mlines.Line2D([], [], linestyle="", color='black', marker='$\u25A1$', ms="18", label='L2 = 900')
L3 = mlines.Line2D([], [], linestyle="", color='black', marker='$\u266B$', ms="18", label='L3 = 400')
L4 = mlines.Line2D([], [], linestyle="", color='black', marker='$\u2690$', ms="18", label='L4 = 225')
L5 = mlines.Line2D([], [], linestyle="", color='black', marker='x', ms="18", label='L5 = 144')
L6 = mlines.Line2D([], [], linestyle="", color='black', marker='$\u2693$', ms="18", label='L6 = 100')
L7 = mlines.Line2D([], [], linestyle="", color='black', marker='$\u25CB$', ms="18", label='L7 = 36')
L8 = mlines.Line2D([], [], linestyle="", color='black', marker='$\u2667$', ms="18", label='L8 = 25')
L9 = mlines.Line2D([], [], linestyle="", color='black', marker='$\u2622$', ms="18", label='L9 = 16')
L10 = mlines.Line2D([], [], linestyle="", color='black', marker='$\u26c2$', ms="18", label='L10 = 9')
L11 = mlines.Line2D([], [], linestyle="", color='black', marker='$\u263e$', ms="18", label='L11 = 4')

legend = plt.legend(loc='center',
                    handles=[CA, WN, PN, RN, A0_Turb6mil, A5_Chua_Chaos_Y1, A6_Logist, A7_Henon_x, A8_PModel, L1, L2,
                             L3, L4, L5, L6, L7, L8, L9, L10, L11], fontsize="18", title="Legenda\n")

plt.setp(legend.get_title(), fontsize='18')
plt.grid(False)
plt.axis('off')
plt.savefig('legend.pdf', format="pdf", figsize=(1600, 1600), dpi=120)
plt.show()
plt.close()
